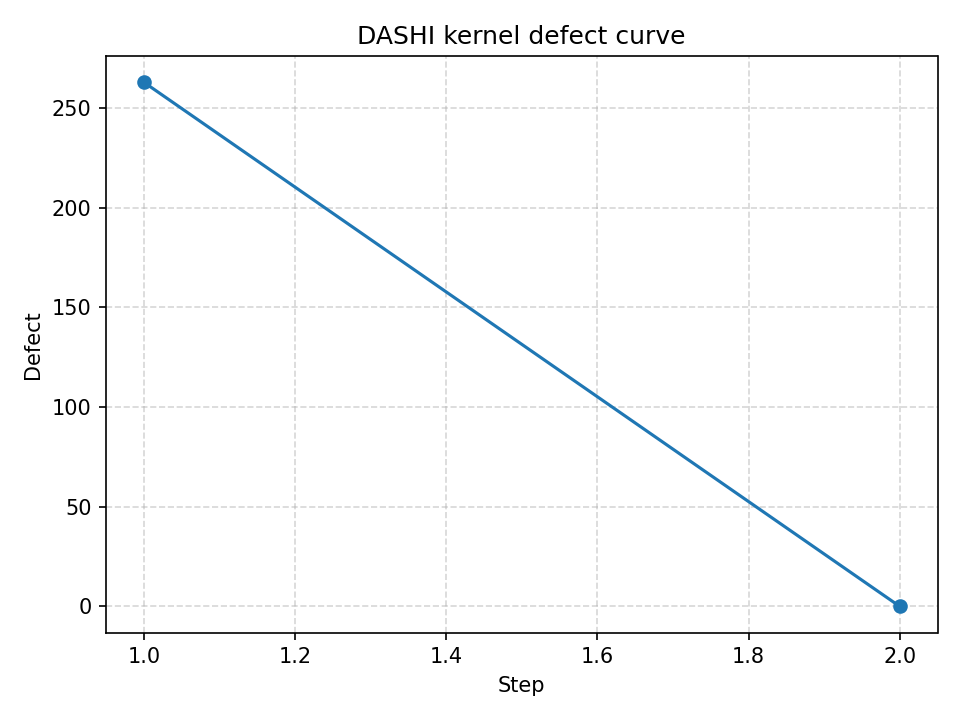

The data file committed next to this chart (first rows):
step, defect
1, 263
2, 0
